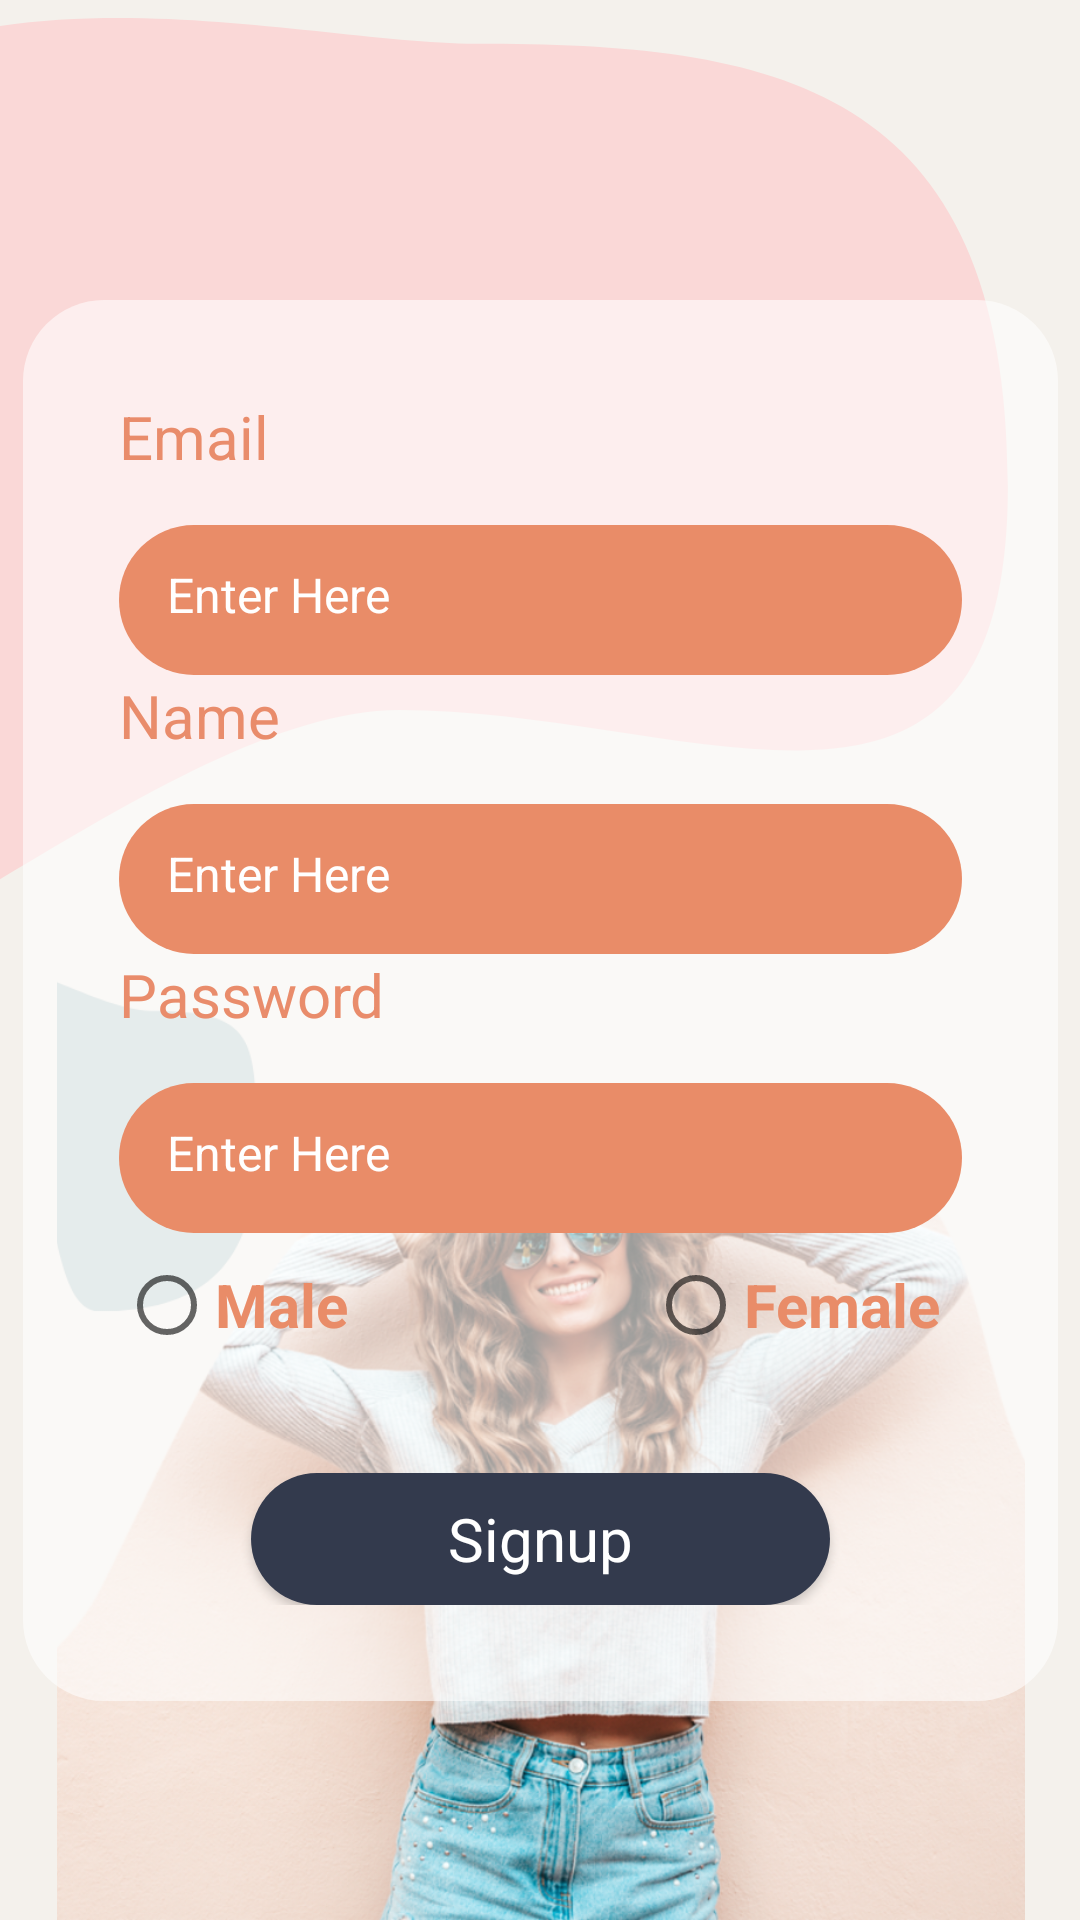

Write the Android layout XML for this screen, with the resource values it uses.
<!-- AndroidManifest.xml: application theme Theme.Tinder -->
<!-- res/layout/activity_registration.xml -->
<?xml version="1.0" encoding="utf-8"?>
<androidx.constraintlayout.widget.ConstraintLayout xmlns:android="http://schemas.android.com/apk/res/android"
    xmlns:app="http://schemas.android.com/apk/res-auto"
    xmlns:tools="http://schemas.android.com/tools"
    android:layout_width="match_parent"
    android:layout_height="match_parent"
    android:background="#F4F1EC"
    tools:context=".RegistrationActivity">

    <ImageView
        android:id="@+id/imageView5"
        android:layout_width="wrap_content"
        android:layout_height="wrap_content"
        app:layout_constraintStart_toStartOf="parent"
        app:layout_constraintTop_toTopOf="parent"
        app:srcCompat="@drawable/top_background" />

    <ImageView
        android:id="@+id/imageView8"
        android:layout_width="414dp"
        android:layout_height="319dp"
        app:layout_constraintBottom_toBottomOf="parent"
        app:layout_constraintEnd_toEndOf="parent"
        app:layout_constraintStart_toStartOf="parent"
        app:srcCompat="@drawable/women1" />

    <androidx.constraintlayout.widget.ConstraintLayout
        android:layout_width="345dp"
        android:layout_height="467dp"
        android:layout_marginStart="32dp"
        android:layout_marginTop="100dp"
        android:layout_marginEnd="32dp"
        android:background="@drawable/white_background"
        android:padding="32dp"
        app:layout_constraintEnd_toEndOf="parent"
        app:layout_constraintStart_toStartOf="parent"
        app:layout_constraintTop_toTopOf="parent">

        <LinearLayout
            android:layout_width="match_parent"
            android:layout_height="match_parent"
            android:orientation="vertical">

            <TextView
                android:id="@+id/textView6"
                android:layout_width="match_parent"
                android:layout_height="wrap_content"
                android:text="Email"
                android:textColor="#e98c6b"
                android:textSize="20sp" />

            <EditText
                android:id="@+id/email"
                android:layout_width="match_parent"
                android:layout_height="50dp"
                android:layout_marginTop="16dp"
                android:background="@drawable/orange_button"
                android:ems="10"
                android:hint="Enter Here"
                android:inputType="textPersonName"
                android:padding="16dp"
                android:textColor="#ffffff"
                android:textColorHint="#ffffff"
                android:textSize="16sp" />

            <TextView
                android:id="@+id/textView7"
                android:layout_width="match_parent"
                android:layout_height="wrap_content"
                android:text="Name"
                android:textColor="#e98c6b"
                android:textSize="20sp" />

            <EditText
                android:id="@+id/name"
                android:layout_width="match_parent"
                android:layout_height="50dp"
                android:layout_marginTop="16dp"
                android:background="@drawable/orange_button"
                android:ems="10"
                android:hint="Enter Here"
                android:inputType="text"
                android:padding="16dp"
                android:textColor="#ffffff"
                android:textColorHint="#ffffff"
                android:textSize="16sp" />

            <TextView
                android:id="@+id/textView8"
                android:layout_width="match_parent"
                android:layout_height="wrap_content"
                android:text="Password"
                android:textColor="#e98c6b"
                android:textSize="20sp" />

            <EditText
                android:id="@+id/password"
                android:layout_width="match_parent"
                android:layout_height="50dp"
                android:layout_marginTop="16dp"
                android:background="@drawable/orange_button"
                android:drawableRight="@drawable/ic_baseline_visibility_off_24"
                android:ems="10"
                android:hint="Enter Here"
                android:inputType="textPassword"
                android:padding="16dp"
                android:textColor="#ffffff"
                android:textColorHint="#ffffff"
                android:textSize="16sp" />

            <RadioGroup
                android:id="@+id/radioGroup"
                android:layout_width="match_parent"
                android:layout_height="wrap_content"
                android:orientation="horizontal">

                <RadioButton
                    android:layout_width="wrap_content"
                    android:layout_height="wrap_content"
                    android:text="Male"
                    android:textStyle="bold"
                    android:textColor="@color/orange"
                    android:textSize="20dp"/>

                <RadioButton
                    android:layout_width="wrap_content"
                    android:layout_height="wrap_content"
                    android:text="Female"
                    android:textStyle="bold"
                    android:textColor="@color/orange"
                    android:textSize="20dp"
                    android:layout_marginLeft="100dp"/>
            </RadioGroup>


            <Button
                android:layout_gravity="center"
                android:id="@+id/button4"
                style="@android:style/Widget.Button"
                android:layout_width="193dp"
                android:layout_height="wrap_content"
                android:layout_marginTop="32dp"
                android:background="@drawable/drank_button"
                android:minHeight="48dp"
                android:text="Signup"
                android:textColor="#ffffff"
                android:textSize="20sp" />
        </LinearLayout>
    </androidx.constraintlayout.widget.ConstraintLayout>
</androidx.constraintlayout.widget.ConstraintLayout>
<!-- resources referenced by this layout -->
<resources>
  <color name="orange">#e98c68</color>
  <!-- drawable drank_button (drawable) -->
  <?xml version="1.0" encoding="utf-8"?>
  <selector xmlns:android="http://schemas.android.com/apk/res/android">
      <item>
          <shape android:shape="rectangle">
              <solid android:color="#333A4D"/>
              <corners android:radius="50dp"/>
          </shape>
      </item>
  </selector>
  <!-- drawable orange_button (drawable) -->
  <?xml version="1.0" encoding="utf-8"?>
  <selector xmlns:android="http://schemas.android.com/apk/res/android">
      <item>
          <shape android:shape="rectangle">
              <solid android:color="#E98C68"/>
              <corners android:radius="50dp"/>
          </shape>
      </item>
  </selector>
  <!-- drawable top_background: png bitmap (drawable-ldpi, 5056 bytes) -->
  <!-- drawable white_background (drawable) -->
  <?xml version="1.0" encoding="utf-8"?>
  <selector xmlns:android="http://schemas.android.com/apk/res/android">
      <item>
          <shape android:shape="rectangle">
              <corners android:radius="27dp"/>
              <solid android:color="#95ffffff"/>
          </shape>
      </item>
  </selector>
  <!-- drawable women1: png bitmap (drawable-hdpi, 565676 bytes) -->
  <style name="Theme.Tinder" parent="Theme.MaterialComponents.DayNight.NoActionBar">
          
          <item name="colorPrimary">@color/purple_500</item>
          <item name="colorPrimaryVariant">@color/purple_700</item>
          <item name="colorOnPrimary">@color/white</item>
          
          <item name="colorSecondary">@color/teal_200</item>
          <item name="colorSecondaryVariant">@color/teal_700</item>
          <item name="colorOnSecondary">@color/black</item>
          
          <item name="android:statusBarColor" tools:targetApi="l">?attr/colorPrimaryVariant</item>
          
      </style>
  <color name="purple_500">#FF6200EE</color>
  <color name="purple_700">#FF3700B3</color>
  <color name="white">#FFFFFFFF</color>
  <color name="teal_200">#FF03DAC5</color>
  <color name="teal_700">#FF018786</color>
  <color name="black">#FF000000</color>
</resources>
